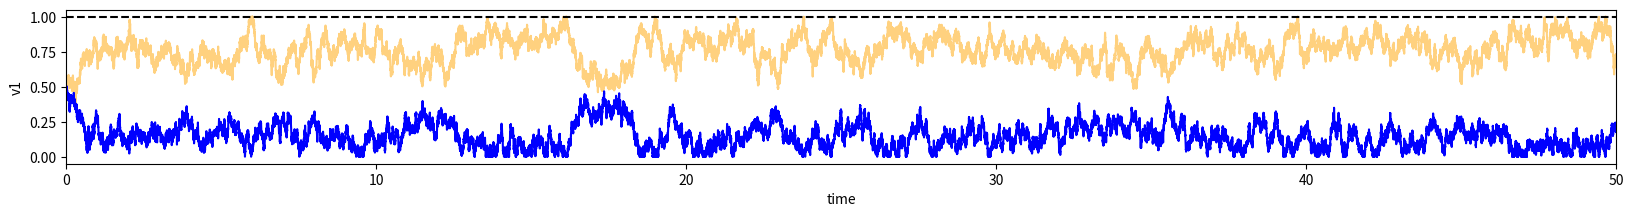

Python code for this plot:
from scipy import optimize
from scipy.integrate import odeint
import numpy as np
import matplotlib.pyplot as plt


def binocular_rivalry(
    a_parameters,
    I_parameters,
    dt=None,
    time_max=None,
    plot1=True,
    plot2=True,
    plot3=True
):
    def F(x):
        """Sigmoid function of activation"""
        return 1 / (1 + np.exp(1 - x))

    def dF(x):
        """Derivative of the sigmoid function"""
        return np.exp(1 - x) * F(x)**2

    v = np.arange(0, 1.2, 0.01)
    # fix a vary I
    if len(a_parameters) == 1 and len(I_parameters) > 1:
        a = a_parameters[0]
        if plot1:
            fig, ax = plt.subplots()
            for I in I_parameters:
                # where `I - av` intersects v is the steady-state solution
                ax.plot(v, F(I - a * v), label='%.2f'%I)
                ax.plot(v, v, 'k--')
            ax.legend(title='I_app')
            ax.grid()
            ax.set_xlabel('v')
            plt.show()

    elif len(a_parameters) > 1 and len(I_parameters) == 1:
        I = I_parameters[0]
        if plot1:
            fig, ax = plt.subplots()
            for a in a_parameters:
                # where`I - av` intersects v is the steady-state solution
                ax.plot(v, F(I - a * v), label='%.2f'%a)
                ax.plot(v, v, 'k--')
            ax.legend(title='a')
            ax.grid()
            ax.set_xlabel('v')
            plt.show()

    def vect_func(v, t, I_app, a):
        """2D dynamical systems modeling the binocular rivalry"""
        v1, v2 = v
        return [-v1 + F(I_app - a * v2), -v2 + F(I_app - a * v1)]

    # initial conditions: 30 random paired values of v1 and v2
    X0 = np.random.uniform(0, 1, size=(30, 2))
    v_final =[]
    I_sweep = []
    time_vector = np.arange(0, time_max, dt)

    for x0 in (X0):
        for I_app in I_parameters:
            # initial condition of v = [v1, v2]
            v0 = [x0[0], x0[1]]
            sol = odeint(vect_func, v0, time_vector, args=(I_app, a))
            v1 = sol[:, 0]
            v2 = sol[:, 1]
            v_final.append(v1[-1])
            I_sweep.append(I_app)
    if plot2:
        _, ax = plt.subplots()
        ax.scatter(I_sweep, v_final, c='b', lw=0.5)
        ax.set_xlabel('I_app')
        ax.set_ylabel('v1')
        ax.set_title('a = %.2f'%a)
        ax.grid()
        plt.show()

    if plot3:
        fig, (ax1, ax2, ax3) = plt.subplots(1, 3, figsize=(20, 4))
        x0 = [0.2, 0.5]
        v_final = []
        for lw, I_app in enumerate(I_parameters):
            sol = odeint(vect_func, x0, time_vector, args=(I_app, a))
            v1 = sol[:, 0]
            v2 = sol[:, 1]
            # v1's time evolution
            ax1.plot(time_vector, v1,  lw =1+lw/2,  label='%.2f'%I_app)
            ax1.set_xlabel("time")
            ax1.set_ylabel("v1")
            ax1.legend(bbox_to_anchor=(-0.2, 1),title='I_app')
            v_final.append(v1[-1])
            # v2's time evolution
            ax2.plot(time_vector, v2, lw =1+lw/2)
            ax2.set_xlabel("time")
            ax2.set_ylabel("v2")
            # v1, v2 in relation to each other
            ax3.scatter(v1, v2, lw=0.5, alpha = 0.6)
            ax3.set_xlabel('v1')
            ax3.set_ylabel('v2')

        plt.show()
        fig.suptitle(
            r'$v_1(0), v_2(0) = (%.2f, %.2f),\quad a = %.2f$'%(x0[0], x0[1],
                a))

# binocular_rivalry(
#     a_parameters=[6],
#     I_parameters=[0, 1, 2, 4, 5, 6, 8, 10]
# )
# binocular_rivalry(
#     a_parameters=[0.1, 1, 2, 4, 6, 8, 10],
#     I_parameters=[4]
# )
# binocular_rivalry(
#     a_parameters=[5],
#     I_parameters=list(np.arange(0, 10, 0.5)),
#     dt=0.01,
#     time_max=40,
#     plot1=False,
#     plot2=True,
#     plot3=False,
# )
# binocular_rivalry(
#     a_parameters=[5],
#     I_parameters=list(np.arange(0.5, 8, 1)),
#     dt=0.01,
#     time_max=40,
#     plot1=False,
#     plot2=False,
#     plot3=True
# )

def firing_rates(time_max, dt, I_app, sigma, a, V0, tau=0.1):

    def F(x):
        """Sigmoid function of activation"""
        return 1 / (1 + np.exp(1 - x))

    def filter(x):
        if x > 1:
            return 1
        elif x < 0:
            return 0
        else:
            return x

    time_vector = np.arange(0, time_max, dt)

    def compute_firing_rates():

        v1 = np.zeros(len(time_vector))
        v2 = np.zeros(len(time_vector))
        x1 = sigma * np.random.randn(len(time_vector))
        x2 = sigma * np.random.randn(len(time_vector))

        v1[0] = V0[0]
        v2[0] = V0[1]

        for t in range(len(time_vector) - 1):

            v1[t + 1] = v1[t] * (1 - dt/tau) + \
                (dt/tau) * F(I_app - a * v2[t]) + \
                x1[t] * np.sqrt(dt) / tau
            v2[t + 1] = v2[t] * (1 - dt/tau) + \
                (dt/tau) * F(I_app - a * v1[t]) + \
                x2[t] * np.sqrt(dt) / tau

            v1[t + 1] = filter(v1[t + 1])
            v2[t + 1] = filter(v2[t + 1])

        return v1, v2

    v1, v2 = compute_firing_rates()
    _, ax = plt.subplots(1, 1, figsize=(20, 2))
    ax.plot(time_vector, v1,  'b', zorder=2)
    ax.plot(time_vector, v2,  c='orange', alpha = 0.5, zorder=1)
    ax.set_xlabel("time")
    ax.set_ylabel("v1")
    ax.set_xlim(0, 50)
    ax.axhline(y=1, c='k', ls='--')
    plt.show()

firing_rates(
    time_max=1000,
    dt=0.001,
    I_app=3,
    sigma=0.03,
    a=5.0,
    V0=[0.5, 0.5],
)